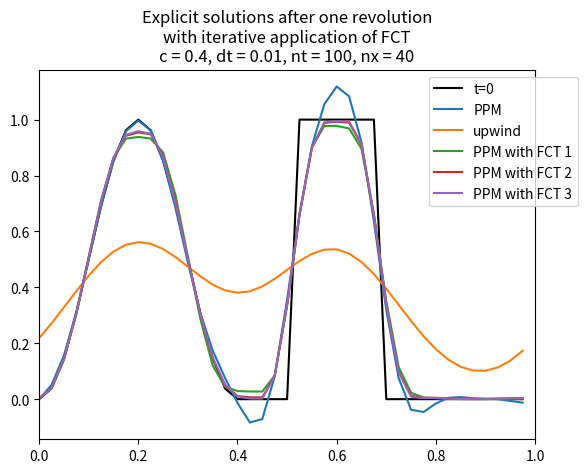

The matplotlib source for this figure: (Note: this script raises an exception after producing the figure.)
import numpy as np
import matplotlib.pyplot as plt
import matplotlib as mpl
mpl.rcParams['figure.dpi'] = 300

# Functions for the numerical methods assuming a one-dimensional, uniform, periodic grid

def PPMflux(phi, c):
    """Returns the PPM fluxes for cell values phi for Courant number c"""
    # phi interpolated onto faces
    phiI = 1/12*(-np.roll(phi,1) + 7*phi + 7*np.roll(phi,-1) - np.roll(phi,-2))
    return (1 - 2*c + c**2)*phiI \
         + (3*c - 2*c**2)*phi \
         + (-c + c**2)*np.roll(phiI,1)

def upwindFlux(phi, c):
    """Returns the first-order upwind fluxes for cell values phi and Courant number c"""
    return phi

def FCT(phi, c, HO=PPMflux, LO=upwindFlux, nCorr=1):
    """Returns the corrected high-order fluxes with nCorr corrections"""
    # First approximation of the bounded flux and the full HO flux
    fluxB = LO(phi,c)
    fluxH = HO(phi,c)

    # Add a corrected HO flux
    for it in range(nCorr):
        # The bounded solution
        phid = advect(phi, c, fluxB)
    
        # The allowable min and max
        phiMax = np.maximum(phi, phid)
        phiMax = np.maximum(np.roll(phiMax,1), np.maximum(phiMax, np.roll(phiMax,-1)))
        phiMin = np.minimum(phi, phid)
        phiMin = np.minimum(np.roll(phiMin,1), np.minimum(phiMin, np.roll(phiMin,-1)))

        # The antidiffusive fluxes
        A = fluxH - fluxB

        # Sums of influxes ad outfluxes
        Pp = c*np.maximum(0, np.roll(A,1)) - np.minimum(0, A)
        Pm = c*np.maximum(0, A) - np.minimum(0, np.roll(A,1))

        # The allowable rise and fall
        Qp = phiMax - phid
        Qm = phid - phiMin

        # Ratios of allowable to HO fluxes
        Rp = np.where(Pp > 1e-12, np.minimum(1, Qp/np.maximum(Pp,1e-12)), 0)
        Rm = np.where(Pm > 1e-12, np.minimum(1, Qm/np.maximum(Pm,1e-12)), 0)

        # The flux limiter
        C = np.where(A >= 0, np.minimum(np.roll(Rp,-1), Rm), np.minimum(Rp, np.roll(Rm,-1)))
        fluxB = fluxB + C*A
    return fluxB

def advect(phi, c, flux):
    """Advect cell values phi using Courant number c using flux"""
    F = flux
    if callable(flux):
        F = flux(phi, c)
    return phi - c*(F - np.roll(F,1))

# Initial condition functions

def combi(x):
    "Initial conditions consisting of a square wave and a bell"
    return np.where((x > 0) & (x < 0.4), 0.5*(1-np.cos(2*np.pi*x/.4)),
                    np.where((x > 0.5) & (x < 0.7), 1., 0.))

def square(x):
    "Initial conditions consisting of a square wave"
    return np.where((x > 0) & (x < 0.4), 1., 0.)

def cosBell(x):
    "Initial conditions consisting of a  bell"
    return np.where((x > 0) & (x < 0.4), 0.5*(1-np.cos(2*np.pi*x/.4)), 0)


# Solutions
# Parameters to compare schemes
nt = 100
nx = 40
dt = 1/nt
dx = 1/nx
c = dt*nx
initial = combi
x = np.arange(0, 1, dx)
phi0 = initial(x)
plt.plot(x, phi0, 'k', label = 't=0')

FCT1 = lambda phi, c : FCT(phi, c, nCorr=1)
FCT2 = lambda phi, c : FCT(phi, c, nCorr=2)
FCT3 = lambda phi, c : FCT(phi, c, nCorr=3)

fluxes = [PPMflux, upwindFlux, FCT1, FCT2, FCT3]
names = ['PPM', 'upwind', 'PPM with FCT 1', 'PPM with FCT 2', 'PPM with FCT 3']

for flux, name in zip(fluxes, names):
    phi = phi0.copy()
    for it in range(nt):
        phi = advect(phi, c, flux)
    plt.plot(x, phi, label=name)

plt.legend(bbox_to_anchor=(1.1, 1))
plt.title('Explicit solutions after one revolution\n'
          +'with iterative application of FCT\n'
          + 'c = '+str(round(c,2))+', dt = '+str(round(dt,2))
           +', nt = '+str(nt)+', nx = '+str(nx))
plt.xlim([0,1])
plt.savefig('plots/PPM_FCT.pdf')
plt.show()